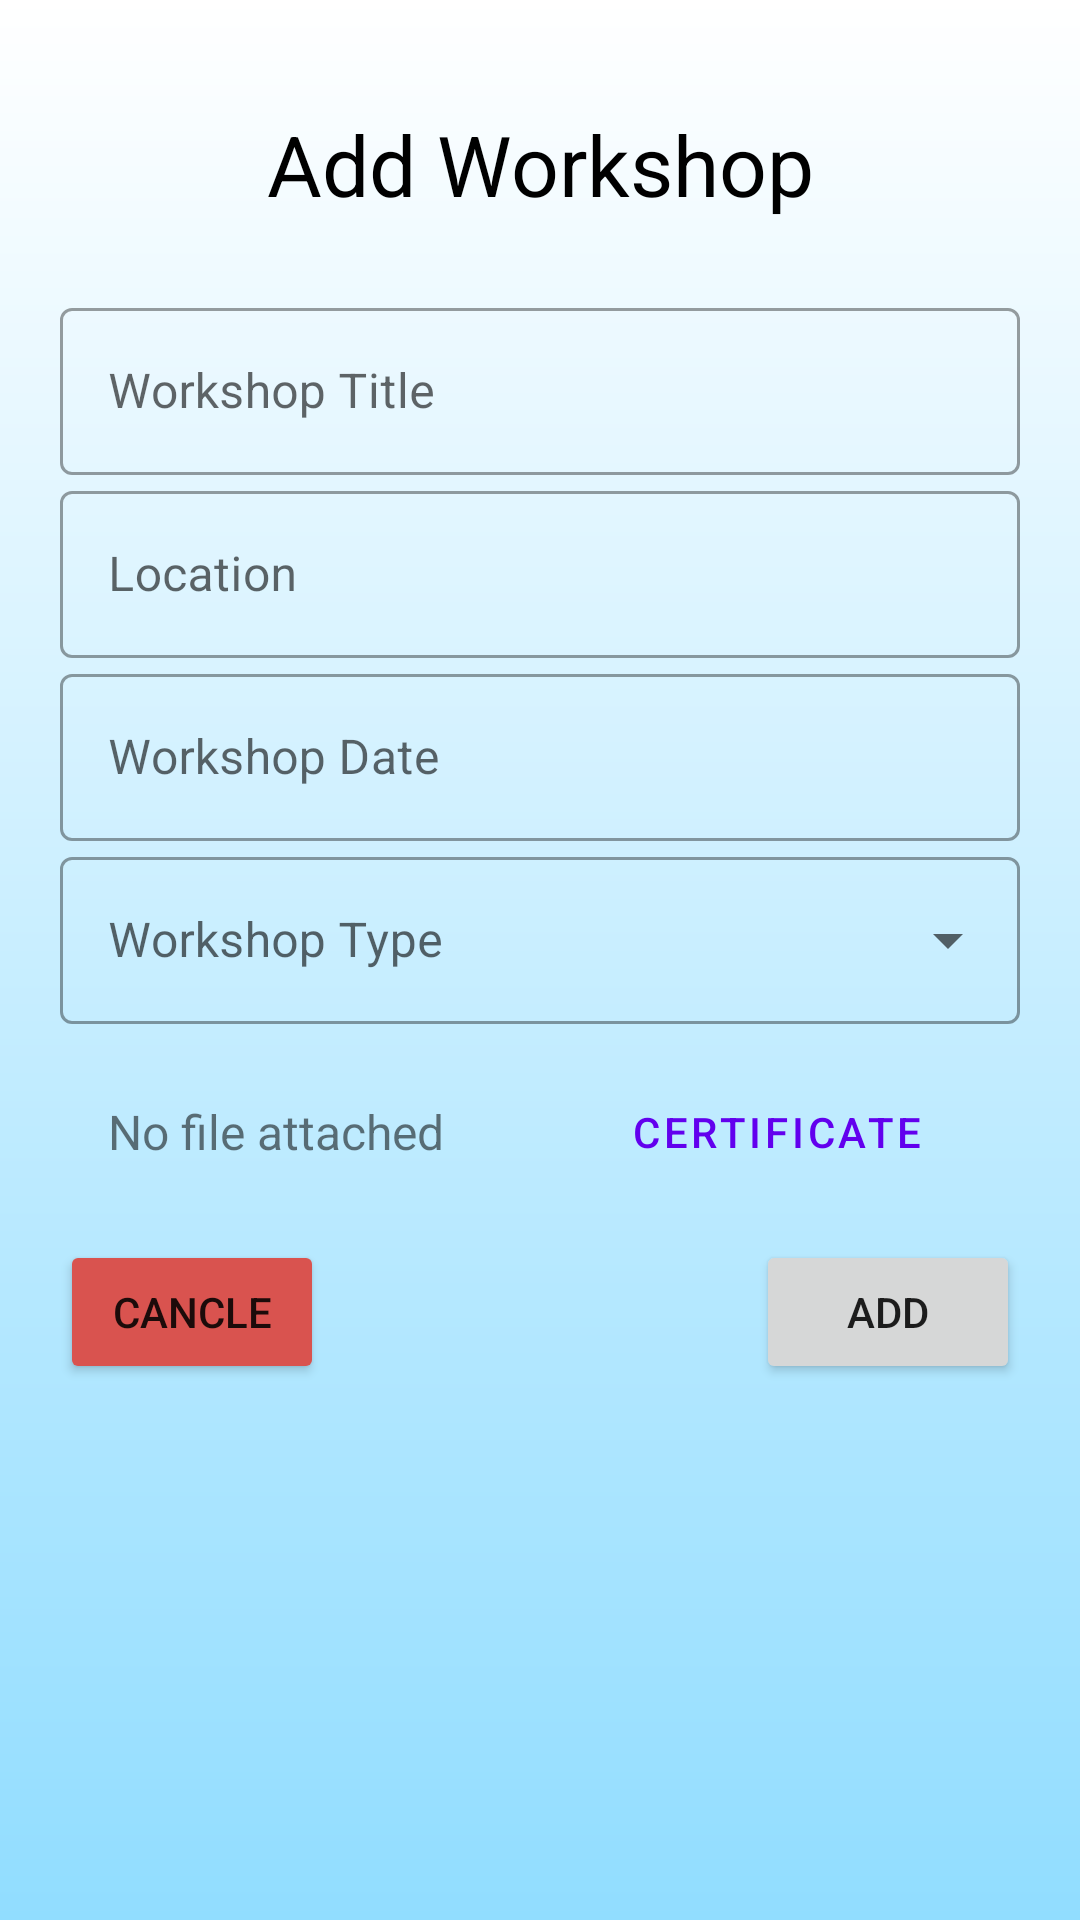

Write the Android layout XML for this screen, with the resource values it uses.
<!-- AndroidManifest.xml: application theme Theme.FacultyAchivementForum -->
<!-- res/layout/activity_add_workshop.xml -->
<?xml version="1.0" encoding="utf-8"?>
<ScrollView xmlns:android="http://schemas.android.com/apk/res/android"
    xmlns:app="http://schemas.android.com/apk/res-auto"
    xmlns:tools="http://schemas.android.com/tools"
    android:layout_width="match_parent"
    android:layout_height="match_parent"
    tools:context=".ui.addAchivement.workshop.AddWorkshop"
    android:background="@drawable/profile_background">
    <LinearLayout
        android:layout_width="match_parent"
        android:layout_height="match_parent"
        android:orientation="vertical"
        android:padding="20dp">
        <TextView
            android:layout_width="match_parent"
            android:layout_height="wrap_content"
            android:id="@+id/signup_header"
            android:text="Add Workshop"
            android:textColor="#000000"
            android:textSize="28dp"
            android:textAlignment="center"
            android:layout_marginTop="16dp"
            android:layout_marginBottom="24dp"/>
        <com.google.android.material.textfield.TextInputLayout
            android:layout_width="match_parent"
            android:layout_height="wrap_content"
            android:id="@+id/teacher_profile_workshop_add_title"
            android:hint="Workshop Title"
            style="@style/Widget.MaterialComponents.TextInputLayout.OutlinedBox">
            <com.google.android.material.textfield.TextInputEditText
                android:layout_width="match_parent"
                android:layout_height="wrap_content"/>
        </com.google.android.material.textfield.TextInputLayout>
        <com.google.android.material.textfield.TextInputLayout
            android:layout_width="match_parent"
            android:layout_height="wrap_content"
            android:id="@+id/teacher_profile_workshop_add_location"
            android:hint="Location"
            style="@style/Widget.MaterialComponents.TextInputLayout.OutlinedBox">
            <com.google.android.material.textfield.TextInputEditText
                android:layout_width="match_parent"
                android:layout_height="wrap_content"/>
        </com.google.android.material.textfield.TextInputLayout>
        <com.google.android.material.textfield.TextInputLayout
            android:layout_width="match_parent"
            android:layout_height="wrap_content"
            android:id="@+id/teacher_profile_workshop_add_date"
            android:hint="Workshop Date"
            style="@style/Widget.MaterialComponents.TextInputLayout.OutlinedBox">
            <com.google.android.material.textfield.TextInputEditText
                android:layout_width="match_parent"
                android:layout_height="wrap_content"
                android:inputType="none"/>
        </com.google.android.material.textfield.TextInputLayout>
        <com.google.android.material.textfield.TextInputLayout
            android:layout_width="match_parent"
            android:layout_height="wrap_content"
            android:hint="Workshop Type"
            style="@style/Widget.MaterialComponents.TextInputLayout.OutlinedBox.ExposedDropdownMenu">
            <AutoCompleteTextView
                android:id="@+id/teacher_profile_workshop_add_paperType"
                android:layout_width="match_parent"
                android:layout_height="wrap_content"
                android:inputType="none"/>
        </com.google.android.material.textfield.TextInputLayout>
        <LinearLayout
            android:layout_width="match_parent"
            android:layout_height="wrap_content"
            android:orientation="horizontal"
            android:layout_marginTop="8dp"
            android:layout_marginBottom="8dp"
            style="@style/Widget.MaterialComponents.Button.OutlinedButton">
            <TextView
                android:layout_width="wrap_content"
                android:layout_height="wrap_content"
                android:layout_weight="1"
                android:id="@+id/workshop_add_certificateDetail"
                android:text="No file attached"
                android:textSize="16sp"/>
            <Button
                android:layout_width="wrap_content"
                android:layout_height="wrap_content"
                style="@style/Widget.MaterialComponents.Button.OutlinedButton"
                android:text="Certificate"
                android:id="@+id/teacher_profile_workshop_add_attach_certificate"/>
        </LinearLayout>
        <RelativeLayout
            android:layout_width="match_parent"
            android:layout_height="wrap_content">
            <Button
                android:layout_width="wrap_content"
                android:layout_height="wrap_content"
                android:text="add"
                android:id="@+id/teacher_profile_workshop_add"
                android:layout_alignParentEnd="true"
                />
            <Button
                android:layout_width="wrap_content"
                android:layout_height="wrap_content"
                android:text="cancle"
                android:id="@+id/teacher_profile_workshop_add_cancle"
                android:backgroundTint="#d9534f"/>
        </RelativeLayout>
    </LinearLayout>

</ScrollView>
<!-- resources referenced by this layout -->
<resources>
  <!-- drawable profile_background (drawable) -->
  <?xml version="1.0" encoding="utf-8"?>
  <shape xmlns:android="http://schemas.android.com/apk/res/android">
      <gradient
          android:type="linear"
          android:angle="270"
          android:startColor="#ffffff"
          android:endColor="#91ddff" />
  </shape>
  <style name="Theme.FacultyAchivementForum" parent="Theme.MaterialComponents.DayNight.NoActionBar">
          
          <item name="colorPrimary">@color/purple_500</item>
          <item name="colorPrimaryVariant">@color/purple_700</item>
          <item name="colorOnPrimary">@color/white</item>
          
          <item name="colorSecondary">@color/teal_200</item>
          <item name="colorSecondaryVariant">@color/teal_700</item>
          <item name="colorOnSecondary">@color/black</item>
          
          <item name="android:statusBarColor" tools:targetApi="l">?attr/colorPrimaryVariant</item>
          
      </style>
  <!-- not gathered from this repository: default colours our renderer supplied (Android Studio template values) -->
  <color name="purple_500">#FF6200EE</color>
  <color name="purple_700">#FF3700B3</color>
  <color name="teal_200">#FF03DAC5</color>
  <color name="teal_700">#FF018786</color>
  <color name="black">#FF000000</color>
  <color name="white">#FFFFFFFF</color>
</resources>
